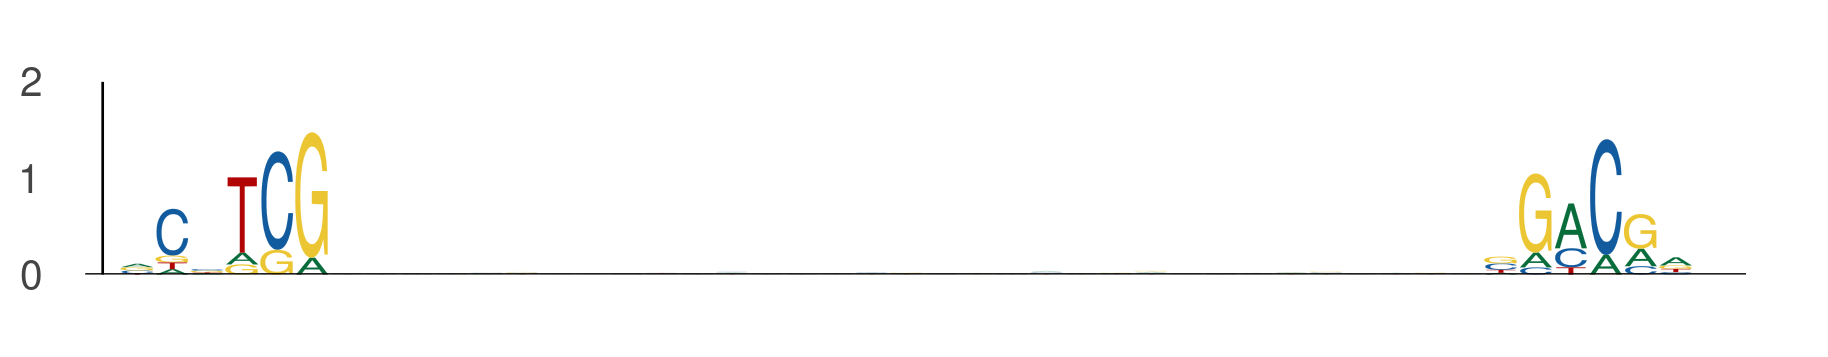

The data file committed next to this chart (first rows):
seq_index, start_position, end_position, is_reversed_complement
1822, 90, 96, 0
1822, 129, 135, 0
3323, 102, 108, 0
3323, 141, 147, 0
636, 56, 62, 0
636, 95, 101, 0
801, 90, 96, 0
801, 129, 135, 0
2919, 56, 62, 0
2919, 95, 101, 0
5377, 56, 62, 0
5377, 95, 101, 0
2085, 54, 60, 0
2085, 93, 99, 0
3422, 72, 78, 0
3422, 111, 117, 0
4917, 28, 34, 0
4917, 67, 73, 0
1660, 18, 24, 0
1660, 57, 63, 0
1835, 103, 109, 0
1835, 142, 148, 0
1718, 27, 33, 0
1718, 66, 72, 0
4642, 66, 72, 0
4642, 105, 111, 0
5278, 118, 124, 0
5278, 157, 163, 0
2356, 51, 57, 0
2356, 90, 96, 0
5048, 115, 121, 0
5048, 154, 160, 0
486, 61, 67, 0
486, 100, 106, 0
2262, 56, 62, 0
2262, 95, 101, 0
2387, 107, 113, 0
2387, 146, 152, 0
4325, 104, 110, 0
4325, 143, 149, 0
6110, 15, 21, 0
6110, 54, 60, 0
1042, 56, 62, 0
1042, 95, 101, 0
5380, 100, 106, 0
5380, 139, 145, 0
1791, 5, 11, 0
1791, 44, 50, 0
3916, 90, 96, 0
3916, 129, 135, 0
6029, 56, 62, 0
6029, 95, 101, 0
4316, 6, 12, 0
4316, 45, 51, 0
1492, 120, 126, 0
1492, 159, 165, 0
902, 5, 11, 0
902, 44, 50, 0
1758, 99, 105, 0
1758, 138, 144, 0
... 768 more rows
